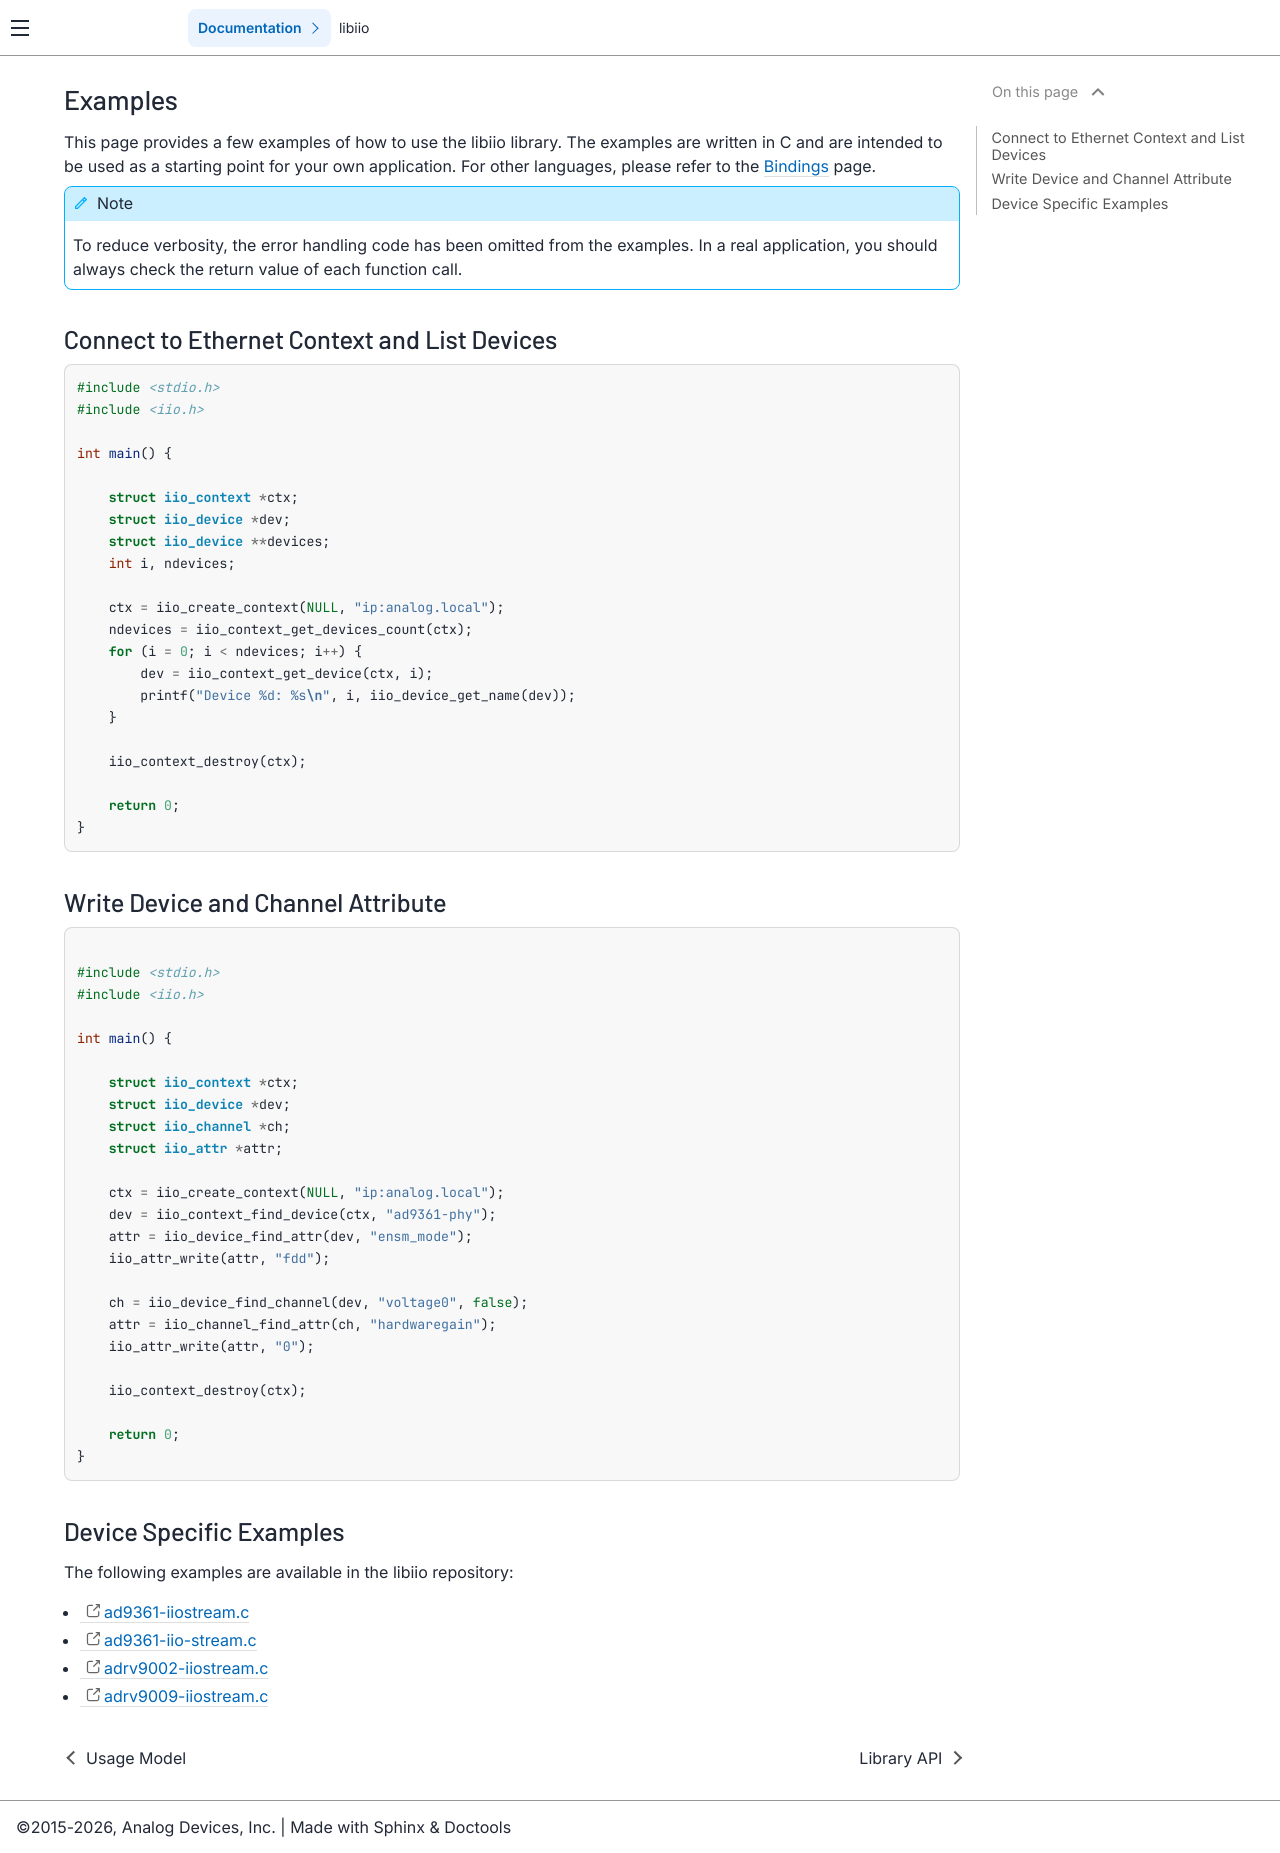

repository: analogdevicesinc/libiio · page: v1.0.0-rc.1/examples/index.html · generator: sphinx

# Examples

This page provides a few examples of how to use the libiio library. The examples are written in C and are intended to be used as a starting point for your own application. For other languages, please refer to the [Bindings](bindings.rst) page.

:::{note}
To reduce verbosity, the error handling code has been omitted from the examples. In a real application, you should always check the return value of each function call.
:::

## Connect to Ethernet Context and List Devices

```c
#include <stdio.h>
#include <iio.h>

int main() {

    struct iio_context *ctx;
    struct iio_device *dev;
    struct iio_device **devices;
    int i, ndevices;

    ctx = iio_create_context(NULL, "ip:analog.local");
    ndevices = iio_context_get_devices_count(ctx);
    for (i = 0; i < ndevices; i++) {
        dev = iio_context_get_device(ctx, i);
        printf("Device %d: %s\n", i, iio_device_get_name(dev));
    }
    
    iio_context_destroy(ctx);

    return 0;
}
```

## Write Device and Channel Attribute

```c

#include <stdio.h>
#include <iio.h>

int main() {

    struct iio_context *ctx;
    struct iio_device *dev;
    struct iio_channel *ch;
    struct iio_attr *attr;

    ctx = iio_create_context(NULL, "ip:analog.local");
    dev = iio_context_find_device(ctx, "ad9361-phy");
    attr = iio_device_find_attr(dev, "ensm_mode");
    iio_attr_write(attr, "fdd");

    ch = iio_device_find_channel(dev, "voltage0", false);
    attr = iio_channel_find_attr(ch, "hardwaregain");
    iio_attr_write(attr, "0");

    iio_context_destroy(ctx);

    return 0;
}
```

## Device Specific Examples

The following examples are available in the libiio repository:

- [ad9361-iiostream.c](https://github.com/analogdevicesinc/libiio/blob/main/examples/ad9361-iiostream.c)
- [ad9361-iio-stream.c](https://github.com/analogdevicesinc/libiio/blob/main/examples/ad9371-iiostream.c)
- [adrv9002-iiostream.c](https://github.com/analogdevicesinc/libiio/blob/main/examples/adrv9002-iiostream.c)
- [adrv9009-iiostream.c](https://github.com/analogdevicesinc/libiio/blob/main/examples/adrv9009-iiostream.c)
